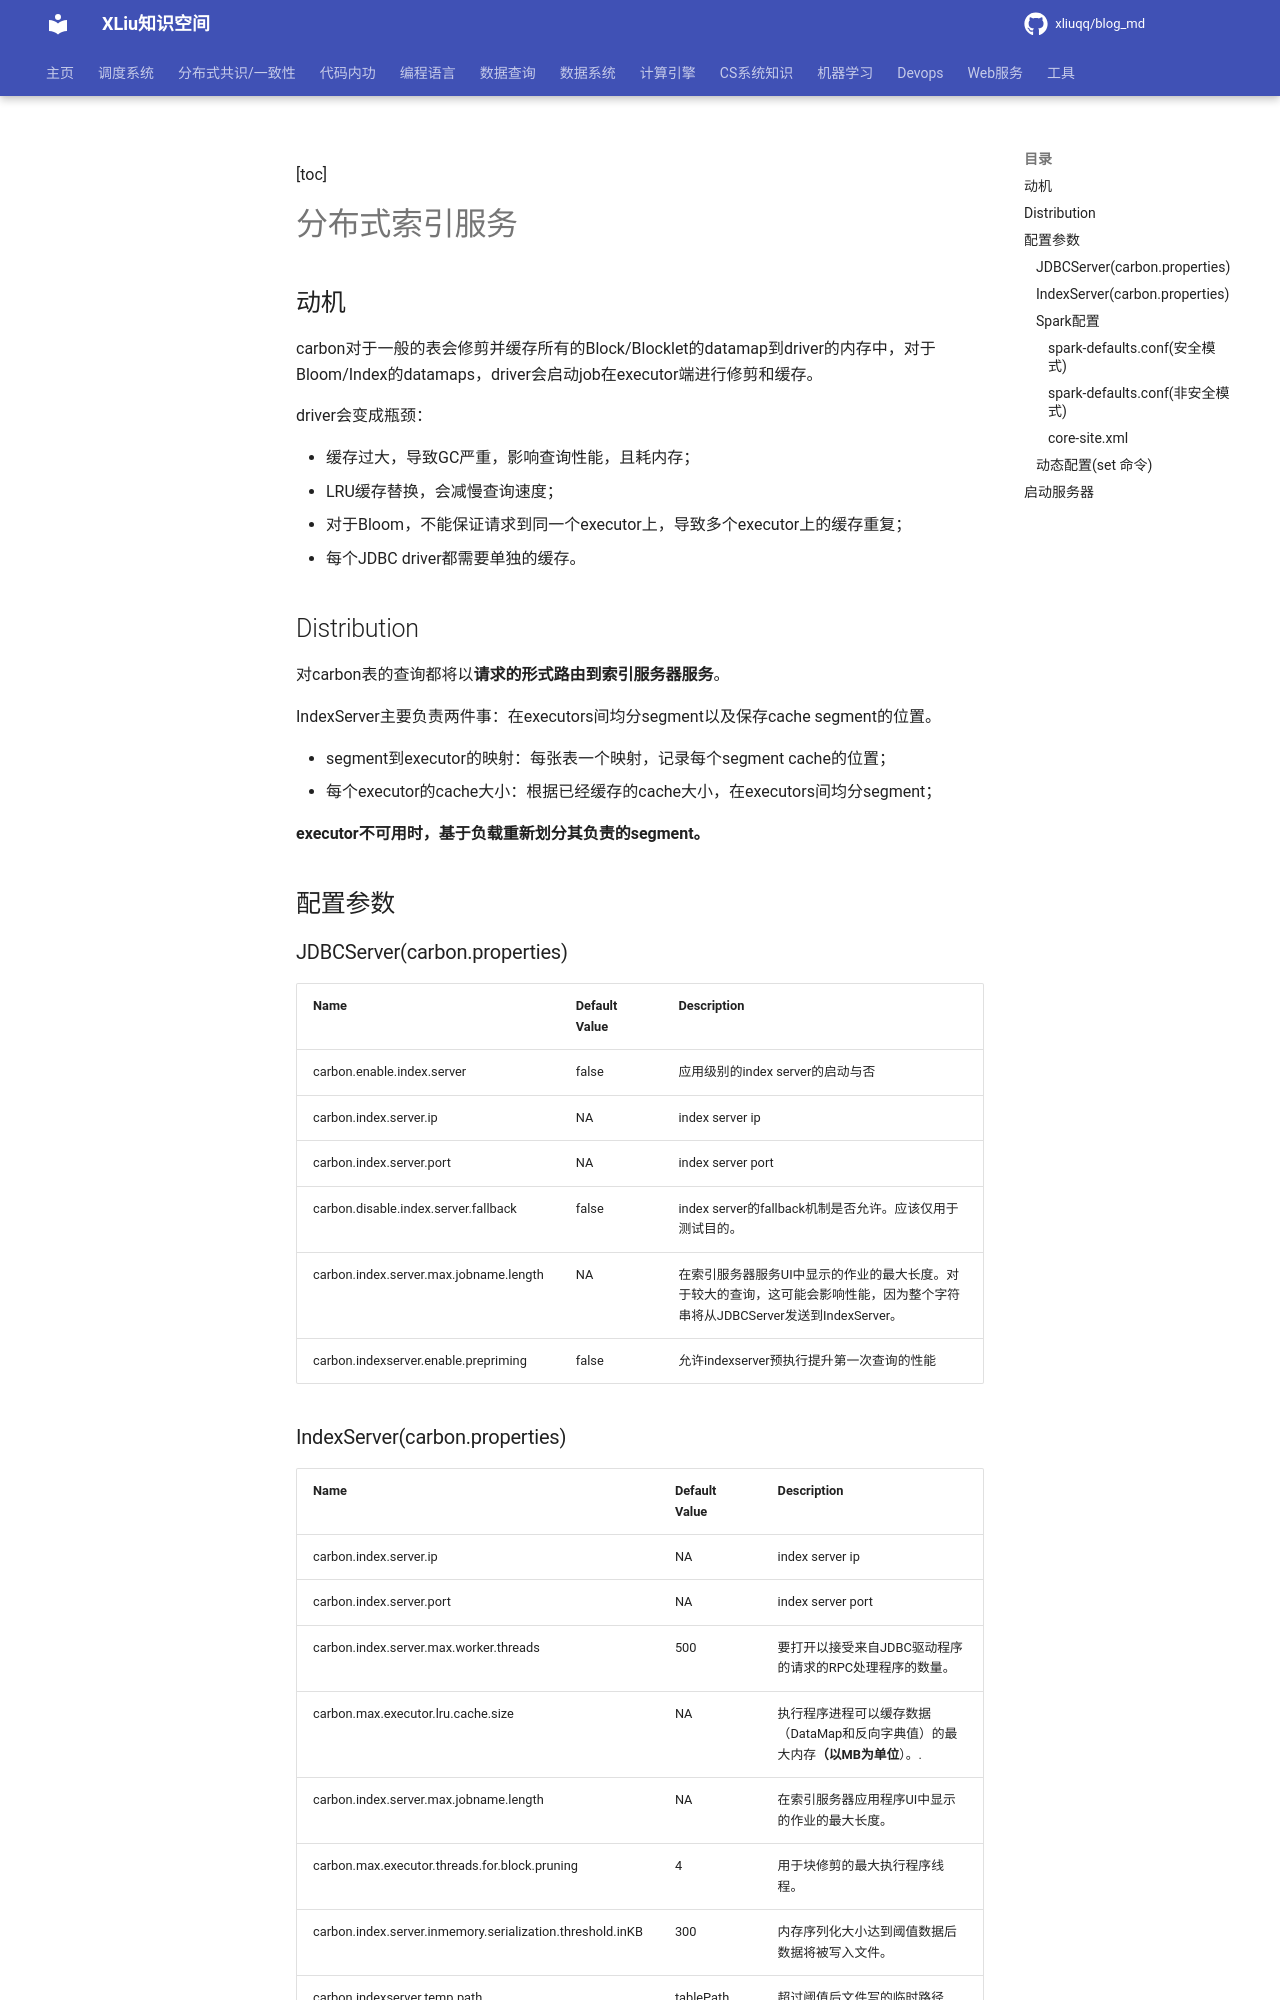

repository: xliuqq/blog_md · page: data_system/1_data_organize/data_format/carbondata/distributed_index_server.html · generator: mkdocs

[toc]

# 分布式索引服务

## 动机

carbon对于一般的表会修剪并缓存所有的Block/Blocklet的datamap到driver的内存中，对于Bloom/Index的datamaps，driver会启动job在executor端进行修剪和缓存。

driver会变成瓶颈：

- 缓存过大，导致GC严重，影响查询性能，且耗内存；
- LRU缓存替换，会减慢查询速度；
- 对于Bloom，不能保证请求到同一个executor上，导致多个executor上的缓存重复；
- 每个JDBC driver都需要单独的缓存。

## Distribution

对carbon表的查询都将以**请求的形式路由到索引服务器服务**。

IndexServer主要负责两件事：在executors间均分segment以及保存cache segment的位置。

- segment到executor的映射：每张表一个映射，记录每个segment cache的位置；
- 每个executor的cache大小：根据已经缓存的cache大小，在executors间均分segment；

**executor不可用时，基于负载重新划分其负责的segment。**

## 配置参数

### JDBCServer(carbon.properties)

| Name                                   | Default Value | Description                                                  |
| -------------------------------------- | ------------- | ------------------------------------------------------------ |
| carbon.enable.index.server             | false         | 应用级别的index server的启动与否                             |
| carbon.index.server.ip                 | NA            | index server ip                                              |
| carbon.index.server.port               | NA            | index server port                                            |
| carbon.disable.index.server.fallback   | false         | index server的fallback机制是否允许。应该仅用于测试目的。     |
| carbon.index.server.max.jobname.length | NA            | 在索引服务器服务UI中显示的作业的最大长度。对于较大的查询，这可能会影响性能，因为整个字符串将从JDBCServer发送到IndexServer。 |
| carbon.indexserver.enable.prepriming   | false         | 允许indexserver预执行提升第一次查询的性能                    |

### IndexServer(carbon.properties)

| Name                                                      | Default Value | Description                                                  |
| --------------------------------------------------------- | ------------- | ------------------------------------------------------------ |
| carbon.index.server.ip                                    | NA            | index server ip                                              |
| carbon.index.server.port                                  | NA            | index server port                                            |
| carbon.index.server.max.worker.threads                    | 500           | 要打开以接受来自JDBC驱动程序的请求的RPC处理程序的数量。      |
| carbon.max.executor.lru.cache.size                        | NA            | 执行程序进程可以缓存数据（DataMap和反向字典值）的最大内存**（以MB为单位**）。. |
| carbon.index.server.max.jobname.length                    | NA            | 在索引服务器应用程序UI中显示的作业的最大长度。               |
| carbon.max.executor.threads.for.block.pruning             | 4             | 用于块修剪的最大执行程序线程。                               |
| carbon.index.server.inmemory.serialization.threshold.inKB | 300           | 内存序列化大小达到阈值数据后数据将被写入文件。               |
| carbon.indexserver.temp.path                              | tablePath     | 超过阈值后文件写的临时路径                                   |

### Spark配置
